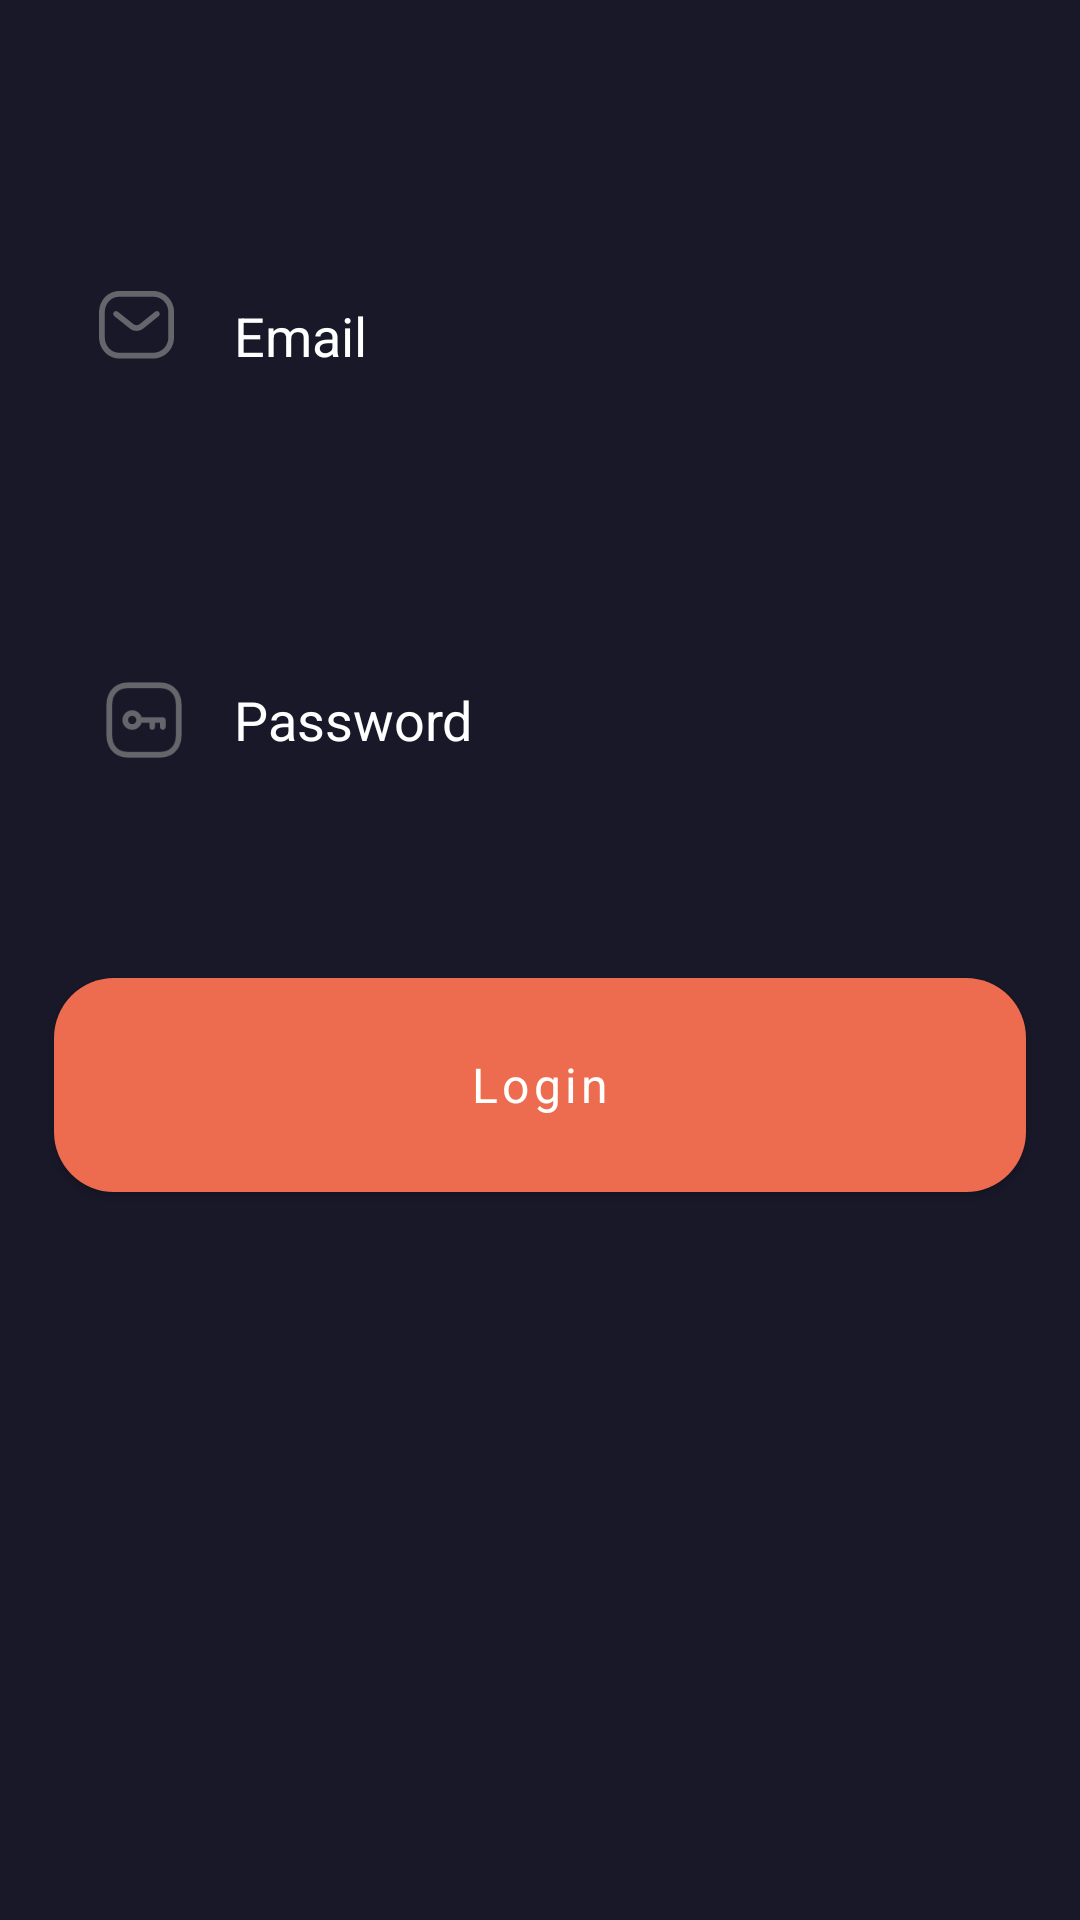

Here is an Android app screen rendered from its layout file. Give the layout XML and the strings, colors and styles it references.
<!-- AndroidManifest.xml: application theme Theme.NBANews -->
<!-- res/layout/fragment_sign_in.xml -->
<?xml version="1.0" encoding="utf-8"?>
<androidx.constraintlayout.widget.ConstraintLayout xmlns:android="http://schemas.android.com/apk/res/android"
    xmlns:tools="http://schemas.android.com/tools"
    android:layout_width="match_parent"
    android:layout_height="match_parent"
    xmlns:app="http://schemas.android.com/apk/res-auto"
    tools:context=".presentation.fragments.SignInFragment">

    <androidx.constraintlayout.widget.Guideline
        android:id="@+id/start_guideline"
        android:layout_width="wrap_content"
        android:layout_height="wrap_content"
        android:orientation="vertical"
        app:layout_constraintGuide_percent="0.05"

        />

    <androidx.constraintlayout.widget.Guideline
        android:layout_width="wrap_content"
        android:layout_height="wrap_content"
        android:orientation="vertical"
        android:id="@+id/end_guideline"
        app:layout_constraintGuide_percent="0.95"/>

    <androidx.constraintlayout.widget.Guideline
        android:id="@+id/top_guideline"
        android:layout_width="wrap_content"
        android:layout_height="wrap_content"
        android:orientation="horizontal"
        app:layout_constraintGuide_percent="0.1" />

    <androidx.constraintlayout.widget.ConstraintLayout
        android:id="@+id/email_container"
        android:layout_width="0dp"
        android:layout_height="0dp"
        app:layout_constraintEnd_toEndOf="@id/end_guideline"
        app:layout_constraintHeight_percent="0.15"
        app:layout_constraintStart_toStartOf="@id/start_guideline"
        app:layout_constraintTop_toTopOf="@+id/top_guideline"
        android:background="@drawable/login_field_background"
        >
        <ImageView
            android:layout_marginStart="15dp"
            android:id="@+id/email_icon"
            android:layout_width="30dp"
            android:layout_height="30dp"
            app:layout_constraintStart_toStartOf="parent"
            app:layout_constraintTop_toTopOf="parent"
            app:layout_constraintBottom_toBottomOf="parent"
            android:src="@drawable/ic_message"
            />
        <EditText
            android:imeOptions="actionNext"
            android:id="@+id/email_edit_text"
            android:layout_width="0dp"
            android:layout_height="0dp"
            app:layout_constraintStart_toEndOf="@id/email_icon"
            app:layout_constraintEnd_toEndOf="parent"
            app:layout_constraintTop_toTopOf="parent"
            app:layout_constraintBottom_toBottomOf="parent"
            android:background="@null"
            android:hint="@string/email"
            android:paddingStart="15dp"
            android:textColorHint="@color/white"
            android:textColor="@color/light_grey"
            android:lines="1"
            android:maxLines="1"
            android:inputType="text"
            />
    </androidx.constraintlayout.widget.ConstraintLayout>
    <androidx.constraintlayout.widget.Guideline
        android:id="@+id/password_guideline"
        android:layout_width="wrap_content"
        android:layout_height="wrap_content"
        android:orientation="horizontal"
        app:layout_constraintGuide_percent="0.3"

        />
    <androidx.constraintlayout.widget.ConstraintLayout
        android:id="@+id/password_container"
        android:layout_width="0dp"
        android:layout_height="0dp"
        app:layout_constraintEnd_toEndOf="@id/end_guideline"
        app:layout_constraintHeight_percent="0.15"
        app:layout_constraintStart_toStartOf="@id/start_guideline"
        app:layout_constraintTop_toTopOf="@+id/password_guideline"
        android:background="@drawable/login_field_background"
        >
        <ImageView
            android:id="@+id/password_icon"
            android:layout_width="30dp"
            android:layout_height="30dp"
            android:src="@drawable/ic_password"
            app:layout_constraintStart_toStartOf="parent"
            app:layout_constraintTop_toTopOf="parent"
            app:layout_constraintBottom_toBottomOf="parent"
            android:layout_marginStart="15dp"
            />
        <EditText
            android:imeOptions="actionDone"
            android:id="@+id/password_edit_text"
            android:layout_width="0dp"
            android:layout_height="0dp"
            app:layout_constraintStart_toEndOf="@id/password_icon"
            app:layout_constraintEnd_toEndOf="parent"
            app:layout_constraintTop_toTopOf="parent"
            app:layout_constraintBottom_toBottomOf="parent"
            android:background="@null"
            android:hint="Password"
            android:paddingStart="15dp"
            android:textColorHint="@color/white"
            android:textColor="@color/light_grey"
            android:lines="1"
            android:maxLines="1"
            android:inputType="textPassword"
            />
    </androidx.constraintlayout.widget.ConstraintLayout>
    <androidx.constraintlayout.widget.Guideline
        android:layout_width="wrap_content"
        android:layout_height="wrap_content"
        android:orientation="horizontal"
        app:layout_constraintGuide_percent="0.5"
        android:id="@+id/button_guideline"
        />
    <com.google.android.material.button.MaterialButton
        android:id="@+id/login_button"
        android:layout_width="0dp"
        android:layout_height="0dp"
        app:layout_constraintStart_toStartOf="@id/start_guideline"
        app:layout_constraintEnd_toEndOf="@id/end_guideline"
        app:layout_constraintHeight_percent="0.13"
        app:layout_constraintTop_toTopOf="@id/button_guideline"
        android:text="Login"
        style="?attr/loginButton"
        />
</androidx.constraintlayout.widget.ConstraintLayout>
<!-- resources referenced by this layout -->
<resources>
  <color name="light_grey">#C4C4C4</color>
  <color name="white">#FFFFFF</color>
  <string name="email">Email</string>
  <color name="grey">#65656B</color>
  <color name="primary">#246BFD</color>
  <color name="primary_dark">#244BFD</color>
  <color name="accent">#ED6B4E</color>
  <color name="black">#181829</color>
  <color name="black_light">#222232</color>
  <style name="Theme.NBANews.PageTitleLight" parent="Theme.NBANews.PageTitle">&gt;
          <item name="android:textColor">@color/white</item>
      </style>
  <style name="Theme.NBANews.LeagueTitleLight" parent="Theme.NBANews.LeagueTitle">
          <item name="android:textColor">@color/white</item>
      </style>
  <style name="Theme.NBANews.LeagueSubTitleLight" parent="Theme.NBANews.LeagueSubTitle">
          <item name="android:textColor">@color/light_grey</item>
      </style>
  <style name="Theme.NBANews.ArrowBackIconLight">
          <item name="android:tint">@color/light_grey</item>
      </style>
  <style name="Theme.NBANews.SportTitleLight" parent="Theme.NBANews.SportTitle">
          <item name="android:textColor">@color/white</item>
      </style>
  <style name="Theme.NBANews.NewsTitleLight" parent="Theme.NBANews.NewsTitle">
          <item name="android:textColor">@color/white</item>
      </style>
  <style name="Theme.NBANews.NewsDateLight" parent="Theme.NBANews.NewsDate">
          <item name="android:textColor">@color/white</item>
      </style>
  <style name="Theme.NBANews.GameStatusLight" parent="Theme.NBANews.GameStatus">
          <item name="android:textColor">@color/white</item>
      </style>
  <style name="Theme.NBANews.GameScoreLight" parent="Theme.NBANews.GameScore">
          <item name="android:textColor">@color/white</item>
      </style>
  <style name="Theme.NBANews.TeamTitleLight" parent="Theme.NBANews.TeamTitle">
          <item name="android:textColor">@color/white</item>
      </style>
  <style name="Theme.NBANews.LoginButtonLight" parent="Theme.NBANews.LoginButton">
          <item name="materialThemeOverlay">@style/ThemeOverlayLoginButton</item>
      </style>
  <style name="Theme.NBANews.LeagueTitle" parent="TextAppearance.MaterialComponents.Headline2">
          <item name="android:textSize">16sp</item>
          <item name="fontFamily">@font/source_sans_pro_bold</item>
      </style>
  <style name="Theme.NBANews.LeagueSubTitle" parent="TextAppearance.MaterialComponents.Headline3">
          <item name="android:textSize">14sp</item>
          <item name="fontFamily">@font/source_sans_pro_bold</item>
      </style>
  <style name="Theme.NBANews.SportTitle" parent="TextAppearance.MaterialComponents.Headline3">
          <item name="android:textSize">12sp</item>
          <item name="fontFamily">@font/source_sans_pro_bold</item>
      </style>
  <style name="Theme.NBANews.NewsTitle" parent="TextAppearance.MaterialComponents.Headline1">
          <item name="android:textSize">20sp</item>
          <item name="fontFamily">@font/source_sans_pro_bold</item>
      </style>
  <style name="Theme.NBANews.NewsDate" parent="TextAppearance.MaterialComponents.Headline2">
          <item name="android:textSize">12sp</item>
          <item name="fontFamily">@font/source_sans_pro_semi_bold</item>
      </style>
  <style name="Theme.NBANews.GameScore" parent="TextAppearance.MaterialComponents.Headline1">
          <item name="android:textSize">18sp</item>
          <item name="fontFamily">@font/source_sans_pro_bold</item>
      </style>
  <style name="Theme.NBANews.TeamTitle" parent="TextAppearance.MaterialComponents.Headline1">
          <item name="android:textSize">14sp</item>
          <item name="fontFamily">@font/source_sans_pro_semi_bold</item>
      </style>
  <style name="ThemeOverlayLoginButton">
          <item name="colorPrimary">@color/accent</item>
          <item name="colorOnPrimary">@color/white</item>
      </style>
  <style name="loginButtonShapeAppearance" parent="ShapeAppearance.MaterialComponents.SmallComponent">
          <item name="cornerFamily">rounded</item>
          <item name="cornerSize">20dp</item>
      </style>
</resources>
